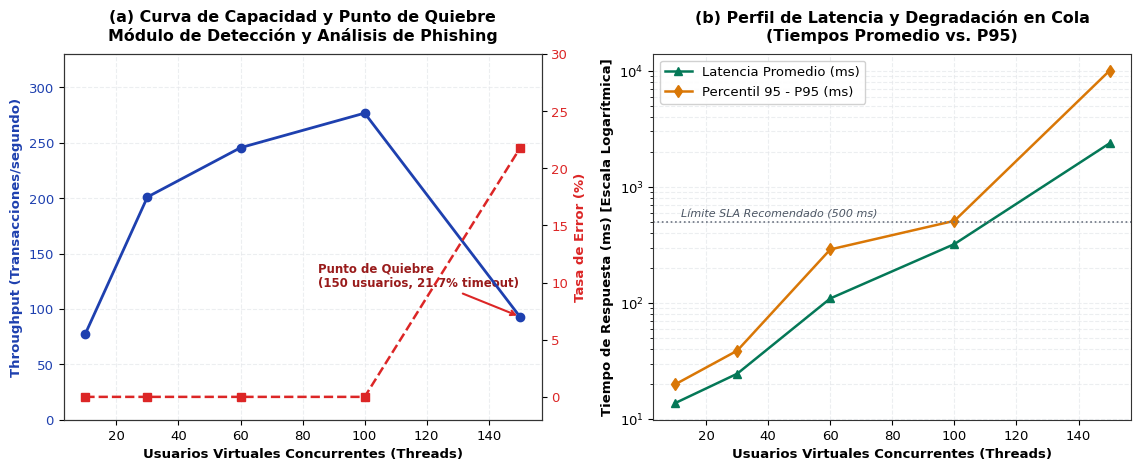

Recreate this plot in Python. (Note: this script raises an exception after producing the figure.)
import matplotlib.pyplot as plt
import numpy as np

# Estilo científico formal Q1
plt.rcParams['figure.facecolor'] = 'white'
plt.rcParams['axes.facecolor'] = 'white'
plt.rcParams['font.sans-serif'] = 'Arial'
plt.rcParams['font.family'] = 'sans-serif'
plt.rcParams['font.size'] = 9.5
plt.rcParams['axes.edgecolor'] = '#333333'
plt.rcParams['axes.linewidth'] = 0.8
plt.rcParams['grid.color'] = '#E5E7EB'
plt.rcParams['grid.linestyle'] = '--'
plt.rcParams['grid.alpha'] = 0.7

fig, (ax1, ax2) = plt.subplots(1, 2, figsize=(11.5, 4.8), dpi=300)

# Datos de Escalamiento Real (JMeter)
users = [10, 30, 60, 100, 150]
throughput = [77.6, 201.0, 245.5, 276.7, 93.1]
lat_avg = [13.8, 24.7, 109.8, 322.4, 2373.5]
lat_p95 = [20.0, 39.0, 290.0, 511.0, 10011.0]
error_pct = [0.0, 0.0, 0.0, 0.0, 21.74]

# PANEL 1: Throughput y Tasa de Error
color1 = '#1E40AF'
ax1.plot(users, throughput, marker='o', linewidth=2.0, color=color1, label='Throughput (Req/s)', zorder=4)
ax1.set_xlabel('Usuarios Virtuales Concurrentes (Threads)', fontweight='bold')
ax1.set_ylabel('Throughput (Transacciones/segundo)', color=color1, fontweight='bold')
ax1.tick_params(axis='y', labelcolor=color1)
ax1.set_ylim(0, 330)
ax1.grid(True)

# Eje secundario para Error %
ax1_err = ax1.twinx()
color_err = '#DC2626'
ax1_err.plot(users, error_pct, marker='s', linestyle='--', linewidth=1.8, color=color_err, label='Tasa de Error (%)', zorder=5)
ax1_err.set_ylabel('Tasa de Error (%)', color=color_err, fontweight='bold')
ax1_err.tick_params(axis='y', labelcolor=color_err)
ax1_err.set_ylim(-2, 30)

ax1.set_title('(a) Curva de Capacidad y Punto de Quiebre\nMódulo de Detección y Análisis de Phishing', fontweight='bold', pad=10)

# Punto de saturación anotado
ax1.annotate('Punto de Quiebre\n(150 usuarios, 21.7% timeout)', xy=(150, 93.1), xytext=(85, 120),
             arrowprops=dict(facecolor='#DC2626', edgecolor='#DC2626', arrowstyle='->', lw=1.5),
             fontsize=8.5, fontweight='bold', color='#991B1B')

# PANEL 2: Latencia (Avg vs P95) en escala logarítmica
ax2.plot(users, lat_avg, marker='^', linewidth=1.8, color='#047857', label='Latencia Promedio (ms)')
ax2.plot(users, lat_p95, marker='d', linewidth=1.8, color='#D97706', label='Percentil 95 - P95 (ms)')
ax2.set_xlabel('Usuarios Virtuales Concurrentes (Threads)', fontweight='bold')
ax2.set_ylabel('Tiempo de Respuesta (ms) [Escala Logarítmica]', fontweight='bold')
ax2.set_yscale('log')
ax2.set_title('(b) Perfil de Latencia y Degradación en Cola\n(Tiempos Promedio vs. P95)', fontweight='bold', pad=10)
ax2.grid(True, which="both")
ax2.legend(loc='upper left', framealpha=0.9)

# Anotación SLA 500ms
ax2.axhline(500, color='#6B7280', linestyle=':', linewidth=1.2, label='Umbral SLA (500 ms)')
ax2.text(12, 550, 'Límite SLA Recomendado (500 ms)', fontsize=8.0, color='#4B5563', style='italic')

plt.tight_layout()
out_path = "docs/research/figures/fig8_jmeter_phishing_performance.png"
plt.savefig(out_path, dpi=300, bbox_inches='tight')
print(f"Figura científica guardada en {out_path}")
